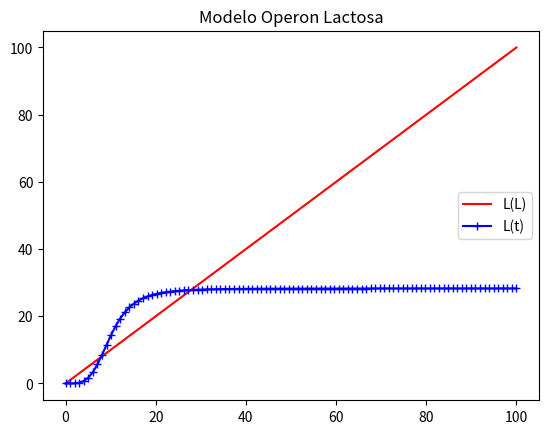

Here is the Python script that generated this plot:
# coding=utf-8
#MODELO CON VACUNACIÓN
'''
Donde:
    * alfa    --> Nacimientos de la población.
    * beta    --> Probabilidad de contacto entre un suceptible y un infeccioso.
    * gamma   --> Tasa de recuperación (I-->R).
    * delta   --> Tasa natural de muerte independiente del tiempo.
    * epsilon --> Tasa de muertes debido a la enfermedad.
    * R0      --> Número reproductivo básico (Número de contagios debido a un infeccioso mientras es infeccioso)
'''
from numpy import *
from matplotlib.pyplot import *
from mpl_toolkits import mplot3d
from scipy.integrate import odeint


def extracellularlactoseratio(E, K_E):
    result = (E / (E + K_E))

    return result


def intracellularlactoseratio(L, K_L):
    result = (L / (L + K_L))

    return result


def messengersfunction(k_m, gamma_m, mu, L, K_m, n):
    result = (k_m / (gamma_m + mu)) * (L**n / (L **n + K_m**n))

    return result


def proteinsfunction(k_p, gamma_p, mu, k_m, gamma_m, L, K_m, n):
    result = (k_p / (gamma_p + mu)) * (k_m / (gamma_m + mu)) * (L**n / (L**n + K_m**n))

    return result


def extracellularlactosefunctionratio(E, t, k_E, mu, K_E, k_m, k_p, gamma_m, gamma_p):
    numerador = (k_E * E * k_m * k_p)
    denominador = (mu * (E + K_E) * (gamma_m + mu) * (gamma_p + mu))
    result = numerador / denominador

    return result


def lactosaV(L, t, kE, E, kM, kP, n, Mu, KE, KM, GammaM, GammaP):
    numerador = (kE*E*kM*kP*L**n)
    denominador = (Mu * (E + KE) * (GammaM + Mu) * (GammaP + Mu) * ((L**n) + (KM**n)))
    L = numerador / denominador
    return L


# This seems strange
def operonlactoseoriginal(L, t, k_E, mu, E, K_L, k_p, gamma_p, k_m, gamma_m, K_m, n):
    first_division = (k_E / mu)
    second_division = (E / (E + K_E))
    #print '{} * {} / ({} + {}) * ({} + {})'.format(k_m, k_p, gamma_m, mu, gamma_p, mu)
    third_division = ((k_m * k_p) / ((gamma_m + mu) * (gamma_p + mu)))
    fourth_division = ((L**n) / ((L**n) + (K_m**n)))
    #print '{} - {} - {} - {}'.format(first_division, second_division, third_division, fourth_division)
    result = first_division * second_division * third_division * fourth_division
    return (result)


def operonlactosefactorized(L, t, k_E, mu, E, K_L, k_p, gamma_p, k_m, gamma_m, K_m, n):
    numerador = (k_E  * E * k_m * k_p * L**n)
    denominador = (mu * (E + K_E) * (gamma_m + mu) * (gamma_p + mu) * ((L**n) + (K_m**n)))
    result = numerador / denominador

    return result

def intracellularlactosefunction(L, t, k_E, mu, E, K_E, k_L, K_L, k_p, gamma_p, k_m, gamma_m, K_m, n):
    left_section = (k_E / mu) * extracellularlactoseratio(E, K_E) - (k_L / mu) * intracellularlactoseratio(L, K_L)
    right_section = proteinsfunction(k_p=k_p, gamma_p=gamma_p, mu=mu, k_m=k_m, gamma_m=gamma_m, L=L, K_m=K_m, n=n)
    result = left_section * right_section

    return result


def basemodel(init_vector, t, k_m, gamma_m, k_p, gamma_p, E, k_E, K_E, k_L, K_L, mu, K_m, n):
    M, P, L = init_vector
    dM = k_m * ((L**n) / ((L**n) + (K_m**n))) - (gamma_m + mu) * M
    dP = (k_p * M) - (gamma_p + mu) * P
    dL = (k_E * P * (E / (E + K_E))) - (k_L * P * (L / (L + K_L))) - (mu * L)
    return (dM, dP, dL)


def normalbasemodel(init_vector, t, k_m, gamma_m, k_p, gamma_p, E, k_E, K_E, k_L, K_L, mu, K_m, n):
    M, P, L = init_vector
    dM = messengersfunction(k_m, gamma_m, mu, L, K_m, n)
    dP = proteinsfunction(k_p, gamma_p, mu, k_m, gamma_m, L, K_m, n)
    dL = intracellularlactosefunction(L, t, k_E, mu, E, K_E, k_L, K_L, k_p, gamma_p, k_m, gamma_m, K_m, n)
    return (dM, dP, dL)


if __name__ == '__main__':
    t = linspace(0., 1000., 1000)
    threshold = np.repeat(1, t.shape[0])
    init_conditions = (1.0, 1.0, 0.8)

    k_m = 0.18
    gamma_m = 0.46
    k_p = 18.1
    gamma_p = 0.01
    E = 1
    k_E = 500
    K_E = 50
    k_L = 450
    K_L = 1400
    mu = 0.02
    K_m = 10
    n = 4

    integrated_results = odeint(basemodel, init_conditions, t, args=(k_m, gamma_m, k_p, gamma_p, E, k_E, K_E, k_L, K_L, mu, K_m, n))
    '''integrated_results = odeint(normalbasemodel, init_conditions, t,
               args=(k_m, gamma_m, k_p, gamma_p, E, k_E, K_E, k_L, K_L, mu, K_m, n))
    '''
    M = integrated_results[:, 0]
    P = integrated_results[:, 1]
    L = integrated_results[:, 2]

    ylabel('Concentracion')
    xlabel('Tiempo t')
    title('Modelo Operon Lactosa')
    # Crecimiento de M
    plot(t, M, '-', color="blue", label="Crecimiento de M(t)")
    # Crecimiento de P
    plot(t, P, '-', color="red", label="Crecimiento de P(t)")
    # Crecimiento de L
    plot(t, L, '--', color="green", label="Crecimiento de L(t)")
    legend(loc='center right')
    #xlim((-1,200))
    show()
    clf()

    fig = figure()
    ax = axes(projection='3d')
    # Data for a three-dimensional line
    zline = np.linspace(0, 15, 1000)
    xline = np.sin(zline)
    yline = np.cos(zline)
    ax.set_xlabel('M')
    ax.set_ylabel('P')
    ax.set_zlabel('L')
    ax.scatter3D(M, P, L, c=L, cmap='Blues')
    #show()
    clf()

    # Displaying only Intracellular Lactose concentration
    l = linspace(0., 100., 100)
    threshold = np.repeat(1, t.shape[0])
    init_conditions = (1.0, 1.0, .8)

    results_operon = operonlactoseoriginal(l, 0, k_E, mu, 0.00025, K_L, k_p, gamma_p, k_m, gamma_m, K_m, n)

    title('Modelo Operon Lactosa')
    plot(l, l, '-', color="red", label="L(L)")
    plot(l, results_operon, '-+', color="blue", label="L(t)")
    #xlim((0, 40))
    legend(loc='center right')
    #show()
